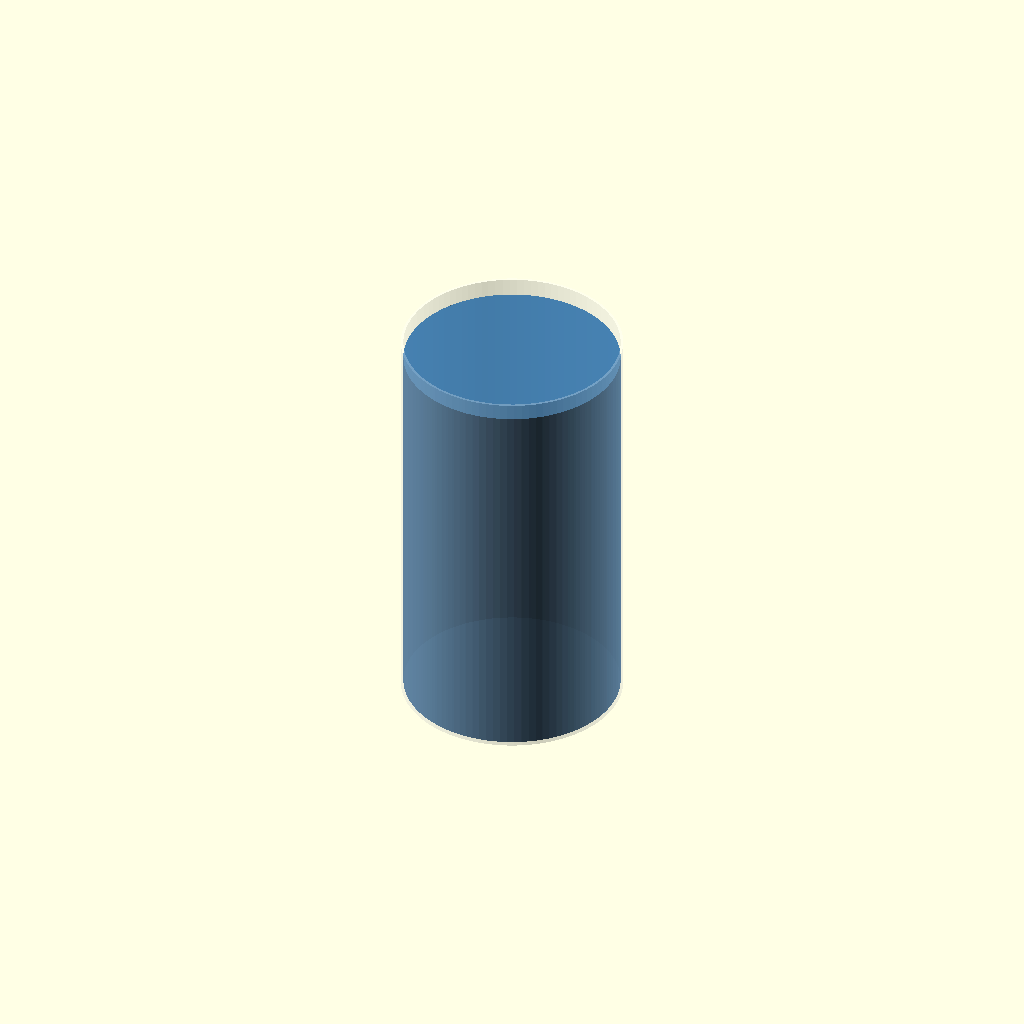
Cell 1: rendered with the file's own defaults.
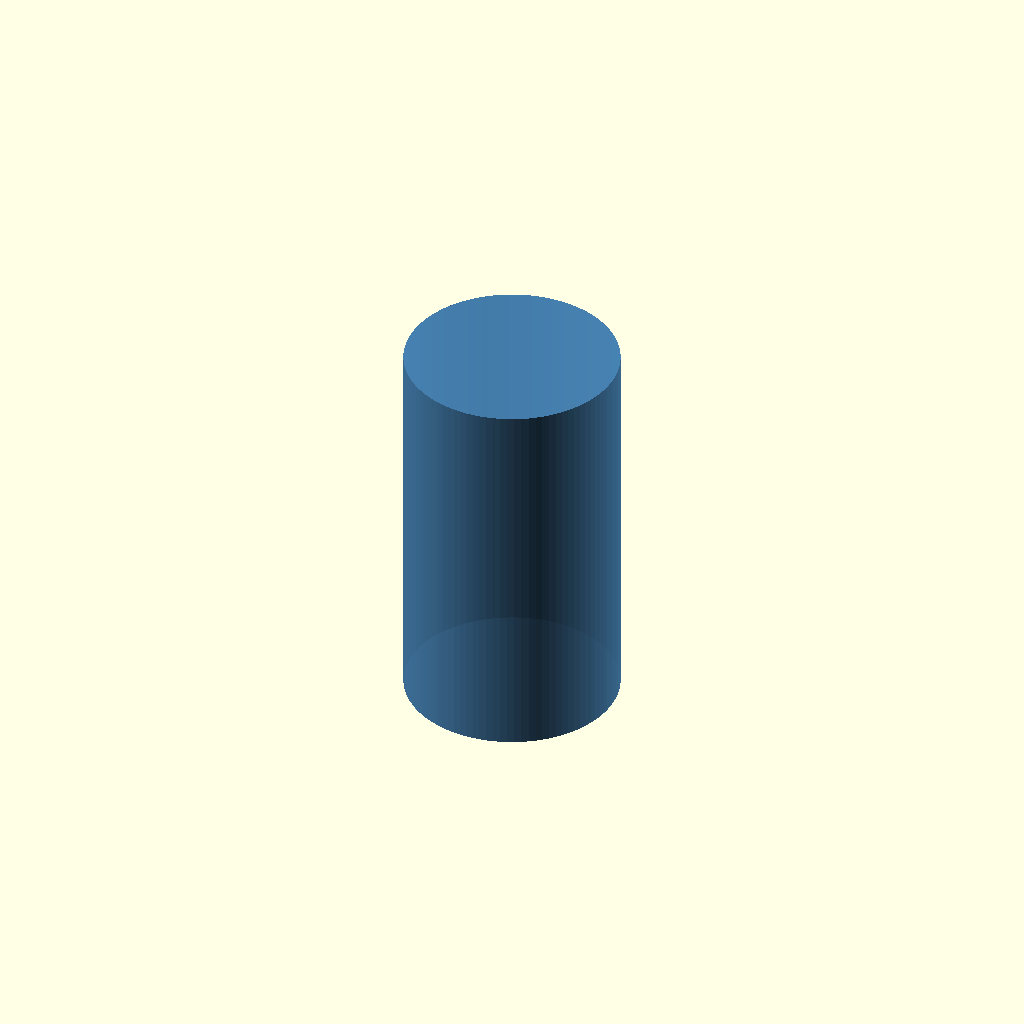
Cell 2: show_bottle = false (everything else at default).
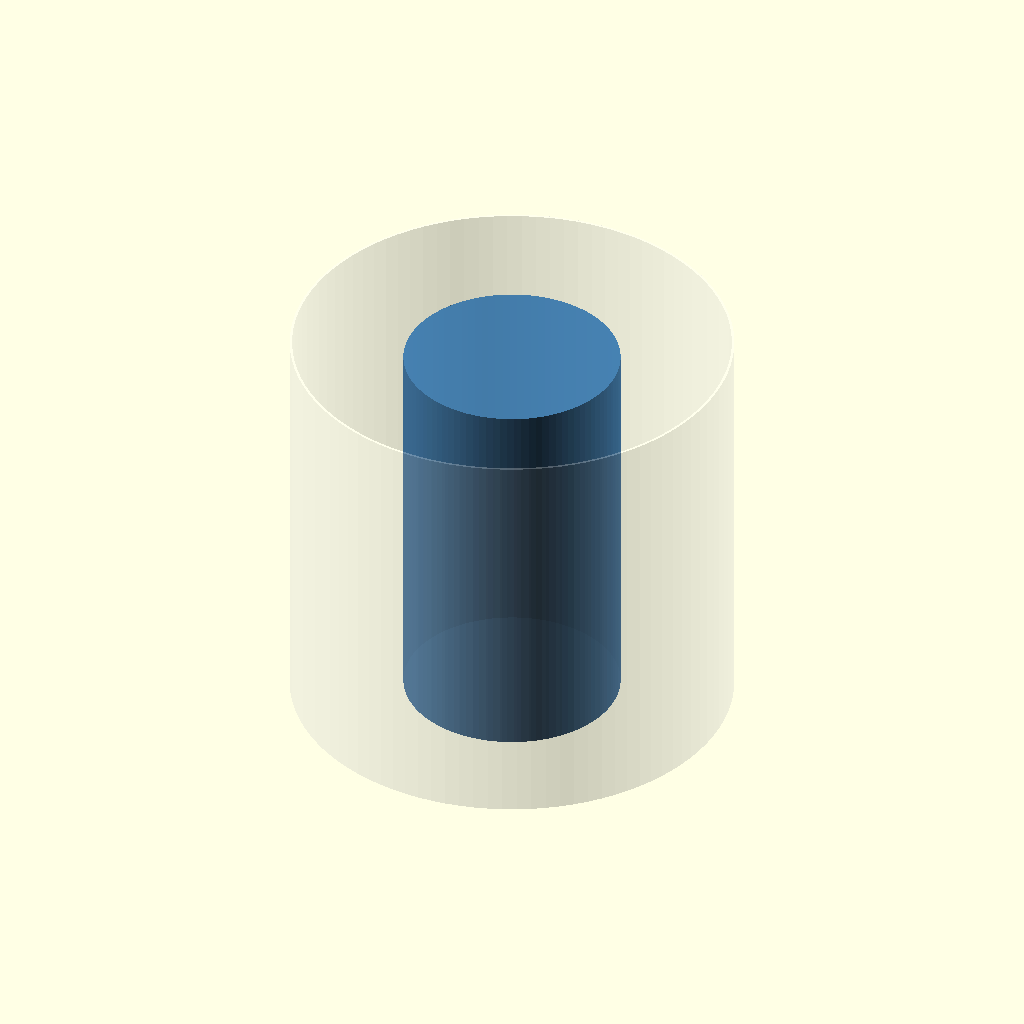
Cell 3: bottle_d = 144 (everything else at default).
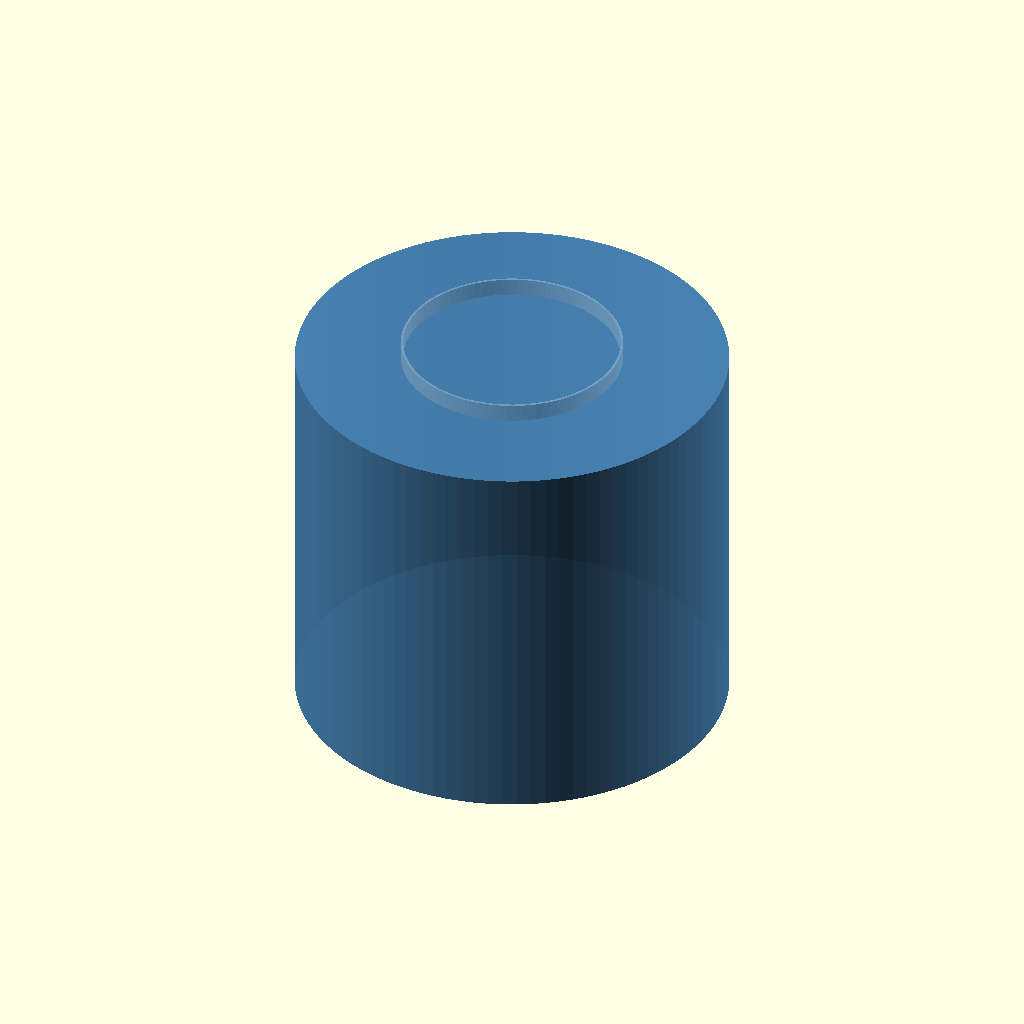
Cell 4: crystal_d = 140.8 (everything else at default).
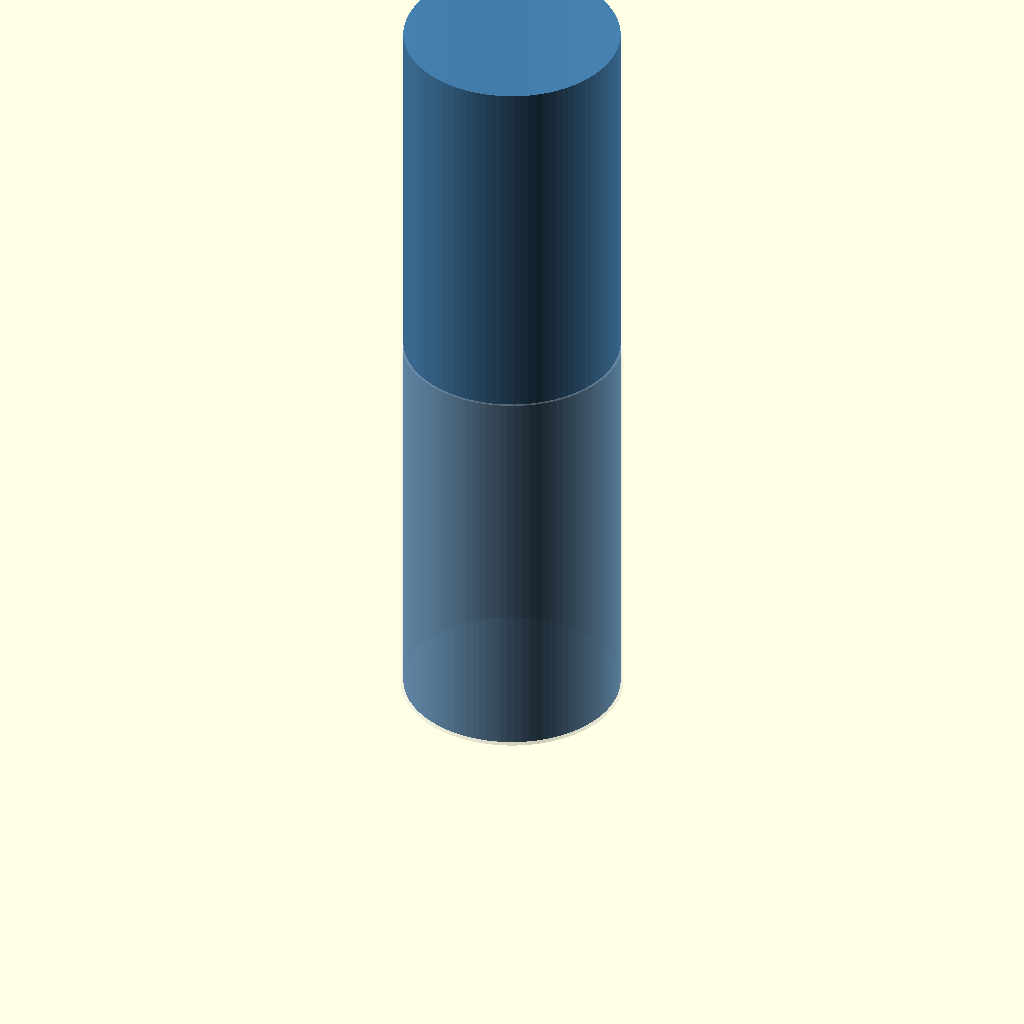
Cell 5: crystal_h = 255.276 (everything else at default).
All cells are drawn from one camera (rotation 55°, 0°, 25°, orthographic, colour scheme Cornfield), so only the parameter changes between them.
The OpenSCAD source (cad_out/battery.scad):
// SNSS 생리식염수병 결정 배터리 — 자동 생성 (snss_battery.cad). 단위 mm
$fn = 96;
bottle_d    = 72.0;
wall        = 0.8;
crystal_d   = 70.400;
crystal_h   = 127.638;  // 다듬은 결정 블록 (세포형 도메인 252층)
cut_z       = 134.250;         // 절단선 A (병 바닥에서)
show_bottle = true;

// 꺼낸 결정 블록 (아래면 = -, 윗면 = +)
color("steelblue", 0.9) cylinder(d = crystal_d, h = crystal_h);
// 절단선 A 아래 병 컵 (참고용)
if (show_bottle) translate([0, 0, -wall]) color("white", 0.25) difference() {
    cylinder(d = bottle_d, h = cut_z);
    translate([0, 0, wall]) cylinder(d = bottle_d - 2 * wall, h = cut_z);
}
Customizer parameters (derived from the source; name, type, default, range or options):
bottle_d: number, default 72
wall: number, default 0.8
crystal_d: number, default 70.4
crystal_h: number, default 127.638
cut_z: number, default 134.25
show_bottle: bool, default true
